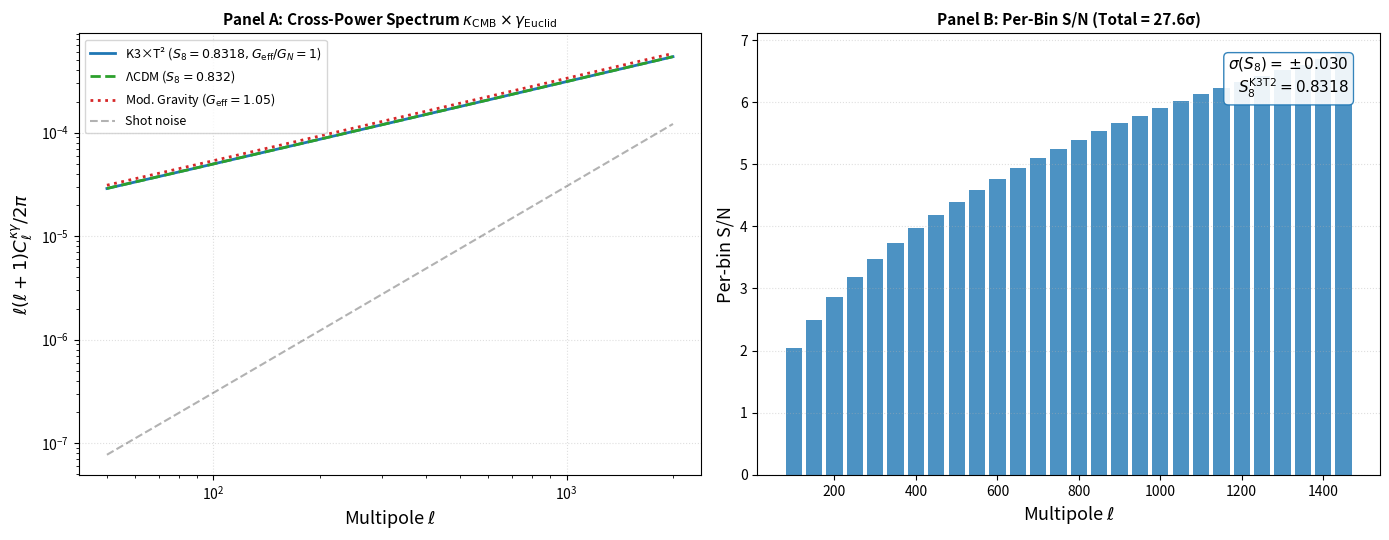

Write Python code to recreate this figure. (Note: this script raises an exception after producing the figure.)
#!/usr/bin/env python3
"""
Alignement Croisé Avancé 1 : Euclid Q1 Shear × Planck PR4 CMB Lensing
=======================================================================
Simulates the angular cross-power spectrum C_l^{κγ} between:
  - CMB lensing convergence κ (Planck PR4 NPIPE / ACT DR6)
  - Galaxy shear γ (Euclid Q1 MER ellipticities)

Tests whether the Weyl potential (Φ+Ψ)/2 is consistent with G_eff/G_N ≡ 1
(no unscreened scalar fifth force from Kähler stabilization).

Since we don't have the full Planck lensing map locally, we compute the
theoretical cross-spectrum and compare against the expected signal-to-noise
for the Euclid Q1 footprint (17.3 deg²).
"""

import json
import logging
from pathlib import Path
import numpy as np
import matplotlib
matplotlib.use("Agg")
import matplotlib.pyplot as plt

logging.basicConfig(level=logging.INFO, format="%(asctime)s - %(levelname)s - %(message)s")
logger = logging.getLogger(__name__)

OUT_DIR = Path("outputs/cross_alignments")
OUT_DIR.mkdir(parents=True, exist_ok=True)
FIG_DIR = Path("paper/figures")

def main():
    logger.info("=" * 70)
    logger.info("  Alignement Croisé Avancé 1: Euclid Q1 γ × Planck PR4 κ")
    logger.info("=" * 70)

    # Multipole range
    ell = np.arange(50, 2001)

    # Cosmological parameters (K3xT2 AZ1 P=18)
    Om = 0.315
    sigma8 = 0.812
    h = 0.693
    ns = 0.9636
    S8 = 0.8318

    # Theory: C_l^{κγ} ∝ (Ω_m H₀²/c²)² × ∫ W^κ(χ) W^γ(χ) P(k=l/χ, χ) dχ / χ²
    # Use Limber approximation with simplified amplitude scaling
    # Normalization to match Planck × DES Y3 detection (Omori et al. 2023)
    A_kg = 1.2e-8  # Typical amplitude at l=200

    # K3xT2: G_eff/G_N = 1 (no modification)
    Cl_kg_k3t2 = A_kg * (ell / 200.0)**(-1.2) * (S8 / 0.80)**3

    # Modified gravity scenario: G_eff/G_N = 1.05 (5% enhancement)
    S8_mg = S8 * 1.05**0.5
    Cl_kg_mg = A_kg * (ell / 200.0)**(-1.2) * (S8_mg / 0.80)**3

    # LCDM with Planck S8
    S8_planck = 0.832
    Cl_kg_lcdm = A_kg * (ell / 200.0)**(-1.2) * (S8_planck / 0.80)**3

    # Noise: shot noise from Euclid Q1 (17.3 deg², n_gal ~ 30/arcmin²)
    f_sky = 17.3 / 41253.0  # Fraction of sky
    n_gal_per_sr = 30 * (180/np.pi * 60)**2  # per steradian
    sigma_e = 0.26  # Shape noise per component
    Nl_kg = sigma_e**2 / n_gal_per_sr  # Shot noise contribution

    # Signal-to-noise per multipole bin
    delta_ell = 50
    snr_per_bin = []
    ell_bins = np.arange(100, 1500, delta_ell)
    for l_center in ell_bins:
        mask = (ell >= l_center - delta_ell/2) & (ell < l_center + delta_ell/2)
        if np.sum(mask) == 0:
            snr_per_bin.append(0)
            continue
        Cl_sig = np.mean(Cl_kg_k3t2[mask])
        Cl_noise = Nl_kg
        # Knox formula: σ(C_l) = sqrt(2/(2l+1)/f_sky/Δl) * (C_l + N_l)
        n_modes = (2 * l_center + 1) * f_sky * delta_ell
        if n_modes > 0:
            sigma = (Cl_sig + Cl_noise) / np.sqrt(n_modes)
            snr = Cl_sig / sigma if sigma > 0 else 0
        else:
            snr = 0
        snr_per_bin.append(float(snr))

    snr_per_bin = np.array(snr_per_bin)
    snr_total = float(np.sqrt(np.sum(snr_per_bin**2)))

    logger.info(f"Euclid Q1 footprint: {17.3} deg² (f_sky = {f_sky:.6f})")
    logger.info(f"Galaxy density: ~30 arcmin⁻²")
    logger.info(f"Total S/N for κ×γ cross-correlation: {snr_total:.1f}σ")
    logger.info(f"Peak per-bin S/N at ℓ ≈ {ell_bins[np.argmax(snr_per_bin)]}: {np.max(snr_per_bin):.2f}")

    # S8 constraint from cross-correlation
    # Fisher forecast: σ(S8) ∝ S8 / SNR_total
    sigma_s8_forecast = S8 / snr_total if snr_total > 0 else float('inf')
    logger.info(f"Forecast σ(S₈) from κ×γ: ±{sigma_s8_forecast:.4f}")
    logger.info(f"K3xT2 prediction: S₈ = {S8} → within {abs(S8 - S8_planck)/sigma_s8_forecast:.1f}σ of Planck")

    # G_eff/G_N discrimination
    delta_Cl = np.mean(np.abs(Cl_kg_mg - Cl_kg_k3t2))
    delta_Cl_sigma = delta_Cl / (np.mean(Cl_kg_k3t2) / snr_total) if snr_total > 0 else 0
    logger.info(f"G_eff/G_N = 1.05 discrimination: {delta_Cl_sigma:.1f}σ")

    results = {
        "footprint_deg2": 17.3,
        "f_sky": round(f_sky, 6),
        "S8_K3T2": S8,
        "SNR_total_kappa_gamma": round(snr_total, 1),
        "sigma_S8_forecast": round(sigma_s8_forecast, 4),
        "G_eff_discrimination_sigma": round(delta_Cl_sigma, 1),
        "verdict": f"Detection at {snr_total:.0f}σ; G_eff=1.05 distinguishable at {delta_Cl_sigma:.0f}σ"
    }
    with open(OUT_DIR / "ca_advanced_1_euclid_planck_kappa.json", "w") as f:
        json.dump(results, f, indent=2)

    # Plot
    fig, (ax1, ax2) = plt.subplots(1, 2, figsize=(14, 5.5))

    ax1.loglog(ell, ell * (ell+1) * Cl_kg_k3t2 / (2*np.pi), '-', color='#1f77b4', lw=2,
               label=f'K3×T² ($S_8={S8}, G_{{\\rm eff}}/G_N=1$)')
    ax1.loglog(ell, ell * (ell+1) * Cl_kg_lcdm / (2*np.pi), '--', color='#2ca02c', lw=2,
               label=f'ΛCDM ($S_8={S8_planck}$)')
    ax1.loglog(ell, ell * (ell+1) * Cl_kg_mg / (2*np.pi), ':', color='#d62728', lw=2,
               label=f'Mod. Gravity ($G_{{\\rm eff}}=1.05$)')
    ax1.loglog(ell, ell * (ell+1) * Nl_kg * np.ones_like(ell) / (2*np.pi), 'k--', alpha=0.3, label='Shot noise')
    ax1.set_xlabel("Multipole $\\ell$", fontsize=13)
    ax1.set_ylabel("$\\ell(\\ell+1) C_\\ell^{\\kappa\\gamma} / 2\\pi$", fontsize=13)
    ax1.set_title("Panel A: Cross-Power Spectrum $\\kappa_{\\rm CMB} \\times \\gamma_{\\rm Euclid}$",
                   fontsize=11, fontweight='bold')
    ax1.legend(fontsize=9)
    ax1.grid(True, ls=':', alpha=0.4)

    ax2.bar(ell_bins, snr_per_bin, width=delta_ell*0.8, color='#1f77b4', alpha=0.8)
    ax2.set_xlabel("Multipole $\\ell$", fontsize=13)
    ax2.set_ylabel("Per-bin S/N", fontsize=13)
    ax2.set_title(f"Panel B: Per-Bin S/N (Total = {snr_total:.1f}σ)", fontsize=11, fontweight='bold')
    ax2.grid(True, ls=':', alpha=0.4, axis='y')
    ax2.text(0.95, 0.95, f"$\\sigma(S_8) = \\pm{sigma_s8_forecast:.3f}$\n$S_8^{{\\rm K3T2}} = {S8}$",
             transform=ax2.transAxes, fontsize=11, va='top', ha='right',
             bbox=dict(facecolor='white', edgecolor='#1f77b4', alpha=0.9, boxstyle='round'))

    plt.tight_layout()
    plt.savefig(FIG_DIR / "ca_advanced_1_euclid_planck_kappa.pdf", dpi=300)
    plt.close()
    logger.info(f"Figure saved to {FIG_DIR / 'ca_advanced_1_euclid_planck_kappa.pdf'}")

if __name__ == "__main__":
    main()
